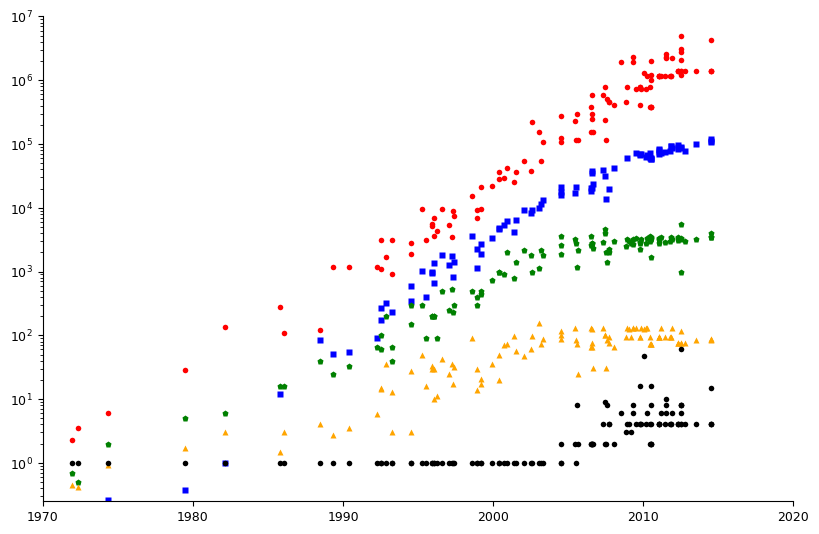

Here is the Python script that generated this plot:
#=========================================================================
# plot-processor-trends.py
#=========================================================================

import matplotlib.pyplot as plt
import math
import sys
import os.path

import numpy

data = numpy.array([
[ 1971.92,0.0023,1,0.7,0.45,0.000012 ],
[ 1972.33,0.0035,1,0.5,0.42,0.000012 ],
[ 1974.33,0.006,1,2,0.92,0.000149    ],
[ 1979.50,0.029,1,5,1.7,0.000212     ],
[ 1982.17,0.134,1,6,3,0.000560       ],
[ 1985.83,0.275,1,16,1.5,0.006851    ],
[ 1986.08,0.11,1,16,3,0.000000       ],
[ 1988.50,0.12,1,40,4,0.046875       ],
[ 1989.33,1.2,1,25,2.75,0.028226     ],
[ 1990.42,1.2,1,33,3.5,0.031250      ],
[ 1992.25,1.2,1,66,5.8,0.050235      ],
[ 1992.50,1.1,1,100,15,0.099126      ],
[ 1992.50,3.1,1,60,14.2,0.149529     ],
[ 1992.83,1.7,1,200,35,0.178931      ],
[ 1993.25,0.93,1,40,3,0.000000       ],
[ 1993.25,3.1,1,66,13,0.130880       ],
[ 1994.50,1.9,1,150,3,0.191532       ],
[ 1994.50,2.8,1,300,28,0.338541      ],
[ 1995.25,9.67,1,300,50,0.578272     ],
[ 1995.50,3.1,1,90,16,0.226814       ],
[ 1995.92,5.2,1,200,30,0.530650      ],
[ 1995.92,5.5,1,200,32.6,0.551059    ],
[ 1996.08,3.6,1,200,10,0.374176      ],
[ 1996.08,6.8,1,200,30,0.775565      ],
[ 1996.25,4.3,1,90,11,0.000000       ],
[ 1996.58,9.67,1,500,43,1.020480     ],
[ 1997.08,5.4,1,250,25,0.707533      ],
[ 1997.25,3.5,1,533,36,0.972858      ],
[ 1997.33,8.8,1,233,17,0.462618      ],
[ 1997.42,7.5,1,300,32,0.795974      ],
[ 1998.58,15.2,1,500,91,1.990400     ],
[ 1998.92,6.9,1,300,30,1.251789      ],
[ 1998.92,9.3,1,400,14,0.646304      ],
[ 1999.17,9.5,1,500,21,1.491200      ],
[ 1999.17,21.3,1,450,17,1.040890     ],
[ 1999.92,22,1,750,35,1.870880       ],
[ 2000.42,28,1,1000,20,2.624000      ],
[ 2000.42,37,1,1000,49,2.675200      ],
[ 2000.75,29,1,900,70,2.988800       ],
[ 2000.92,42,1,2000,72,3.430400      ],
[ 2001.42,25,1,800,98,2.368000       ],
[ 2001.50,37,1,1400,56,3.545600      ],
[ 2002.08,55,1,2200,48,5.190400      ],
[ 2002.50,37.2,1,1800,62,4.723200    ],
[ 2002.58,221,1,1000,98,5.184000     ],
[ 2003.08,152,1,1150,155,5.612800    ],
[ 2003.17,54.3,1,2160,74,6.368000    ],
[ 2003.33,106,1,1800,89,7.488000     ],
[ 2004.50,106,1,2600,89,11.865600    ],
[ 2004.50,125,1,3600,115,10.080000   ],
[ 2004.50,276,2,1900,100,8.947200    ],
[ 2005.42,230,2,3200,130,9.510400    ],
[ 2005.50,114,1,2800,85,11.916800    ],
[ 2005.58,300,8,1200,72,0.000000     ],
[ 2005.67,114,2,2200,25,0.000000     ],
[ 2006.50,154,2,2600,65,10.400000    ],
[ 2006.50,376,2,3600,130,11.609600   ],
[ 2006.58,243,2,2800,125,11.400000   ],
[ 2006.58,291,2,2800,75,21.000000    ],
[ 2006.58,582,2,2660,65,19.800000    ],
[ 2006.67,152,2,2330,31,13.100000    ],
[ 2007.33,582,4,2930,130,22.100000   ],
[ 2007.42,234,9,4000,100,0.000000    ],
[ 2007.42,790,2,4700,100,17.800000   ],
[ 2007.50,114,2,2000,31,7.700000     ],
[ 2007.58,503,8,1400,84,0.000000     ],
[ 2007.75,450,4,2300,95,0.000000     ],
[ 2007.75,463,4,2000,75,11.200000    ],
[ 2008.08,410,2,3000,65,23.500000    ],
[ 2008.83,450,3,2500,95,0.000000     ],
[ 2008.92,781,4,3200,130,33.600000   ],
[ 2009.08,0,4,3000,125,0.000000      ],
[ 2009.17,0,3,2800,95,0.000000       ],
[ 2009.33,1900,6,2660,130,0.000000   ],
[ 2009.33,2300,8,3200,130,0.000000   ],
[ 2009.50,731,4,3330,130,40.800000   ],
[ 2009.75,410,16,2300,0,0.000000     ],
[ 2009.75,774,4,2800,95,37.900000    ],
[ 2009.75,774,4,2930,95,39.000000    ],
[ 2009.83,731,4,3200,130,38.700000   ],
[ 2010.08,1300,48,0,125,0.000000     ],
[ 2010.17,731,4,2800,130,35.000000   ],
[ 2010.25,1170,6,3330,130,37.200000  ],
[ 2010.42,382,2,3600,73,34.200000    ],
[ 2010.42,774,4,3070,95,40.000000    ],
[ 2010.50,382,2,3200,73,32.200000    ],
[ 2010.50,382,2,3330,73,33.200000    ],
[ 2010.50,382,2,3470,73,34.000000    ],
[ 2011.08,1160,4,2800,95,39.000000   ],
[ 2011.08,1160,4,3100,95,42.000000   ],
[ 2011.08,1160,4,3300,95,45.100000   ],
[ 2011.08,1160,4,3400,95,47.100000   ],
[ 2011.17,1170,6,3470,130,40.600000  ],
[ 2011.42,1160,4,2900,95,42.300000   ],
[ 2011.75,1160,4,3000,95,43.600000   ],
[ 2011.83,1160,4,3400,95,52.800000   ],
[ 2011.83,1160,4,3500,95,52.400000   ],
[ 2011.92,2270,6,3300,130,49.000000  ],
[ 2012.33,1400,4,3100,77,47.600000   ],
[ 2012.33,1400,4,3400,77,51.100000   ],
[ 2012.33,1400,4,3500,77,54.400000   ],
[ 2012.50,1400,4,3200,77,48.800000   ],
[ 2012.50,1400,4,3400,77,51.100000   ],
[ 2012.75,1400,4,3000,77,44.200000   ],
[ 2013.50,1400,4,3200,84,55.700000   ],
[ 2014.50,1400,4,3500,88,60.200000   ],
[ 2014.50,1400,4,3500,84,61.400000   ],
[ 2014.50,1400,4,4000,88,67.600000   ],
[ 2012.50,5000,62,1000,115,0.000000  ],
[ 2014.50,4310,15,0,0,0.000000       ],
[ 2012.50,3100,8,0,0,0.000000        ],
[ 2012.50,2750,6,5500,0,0.000000     ],
[ 2011.50,2600,10,0,0,0.000000       ],
[ 2011.50,2300,8,0,0,0.000000        ],
[ 2011.50,2270,6,0,0,0.000000        ],
[ 2012.50,2100,8,0,0,0.000000        ],
[ 2010.50,2000,4,0,0,0.000000        ],
[ 2008.50,1900,6,0,0,0.000000        ],
[ 2010.50,1200,8,0,0,0.000000        ],
[ 2012.50,1200,8,0,0,0.000000        ],
[ 2010.50,1000,16,1670,0,0.000000    ],
],)

#-------------------------------------------------------------------------
# Calculate figure size
#-------------------------------------------------------------------------
# We determine the fig_width_pt by using \showthe\columnwidth in LaTeX
# and copying the result into the script. Change the aspect ratio as
# necessary.

fig_width_pt  = 700.0
inches_per_pt = 1.0/72.27                     # convert pt to inch
aspect_ratio  = 0.65  # aesthetic golden mean

fig_width     = fig_width_pt * inches_per_pt  # width in inches
fig_height    = fig_width * aspect_ratio      # height in inches
fig_size      = [ fig_width, fig_height ]

#-------------------------------------------------------------------------
# Configure matplotlib
#-------------------------------------------------------------------------

plt.rcParams['pdf.use14corefonts'] = True
plt.rcParams['font.size']          = 9
plt.rcParams['font.family']        = 'serif'
plt.rcParams['font.serif']         = ['Helvetica']
plt.rcParams['figure.figsize']     = fig_size

#-------------------------------------------------------------------------
# Create plot
#-------------------------------------------------------------------------

fig = plt.figure()
ax = fig.add_subplot(1,1,1)

ax.plot( data[:,0], numpy.multiply(data[:,1],1000), marker='o', color='red',
         linestyle='none', markeredgecolor='none', markersize=4 )

ax.plot( data[:,0], numpy.divide(data[:,5],0.000560), marker='s', color='blue',
         linestyle='none', markeredgecolor='none', markersize=4 )

ax.plot( data[:,0], data[:,3], marker='p', color='green',
         linestyle='none', markeredgecolor='none', markersize=5 )

ax.plot( data[:,0], data[:,4], marker='^', color='orange',
         linestyle='none', markeredgecolor='none', markersize=5 )

ax.plot( data[:,0], data[:,2], marker='o', color='black',
         linestyle='none', markeredgecolor='none', markersize=4 )

#ax.set_xlabel('Foo')
#%ax.set_ylabel('Probability')
ax.set_xlim( 1970, 2020 )
ax.set_ylim( 0.25, 10000000 )

# Turn off top and right border

ax.set_yscale('log')
ax.spines['right'].set_visible(False)
ax.spines['top'].set_visible(False)
ax.xaxis.set_ticks_position('bottom')
ax.yaxis.set_ticks_position('left')

#-------------------------------------------------------------------------
# Generate PDF
#-------------------------------------------------------------------------

input_basename = os.path.splitext( os.path.basename(sys.argv[0]) )[0]
output_filename = input_basename + '.py.pdf'
plt.savefig( output_filename, bbox_inches='tight' )
